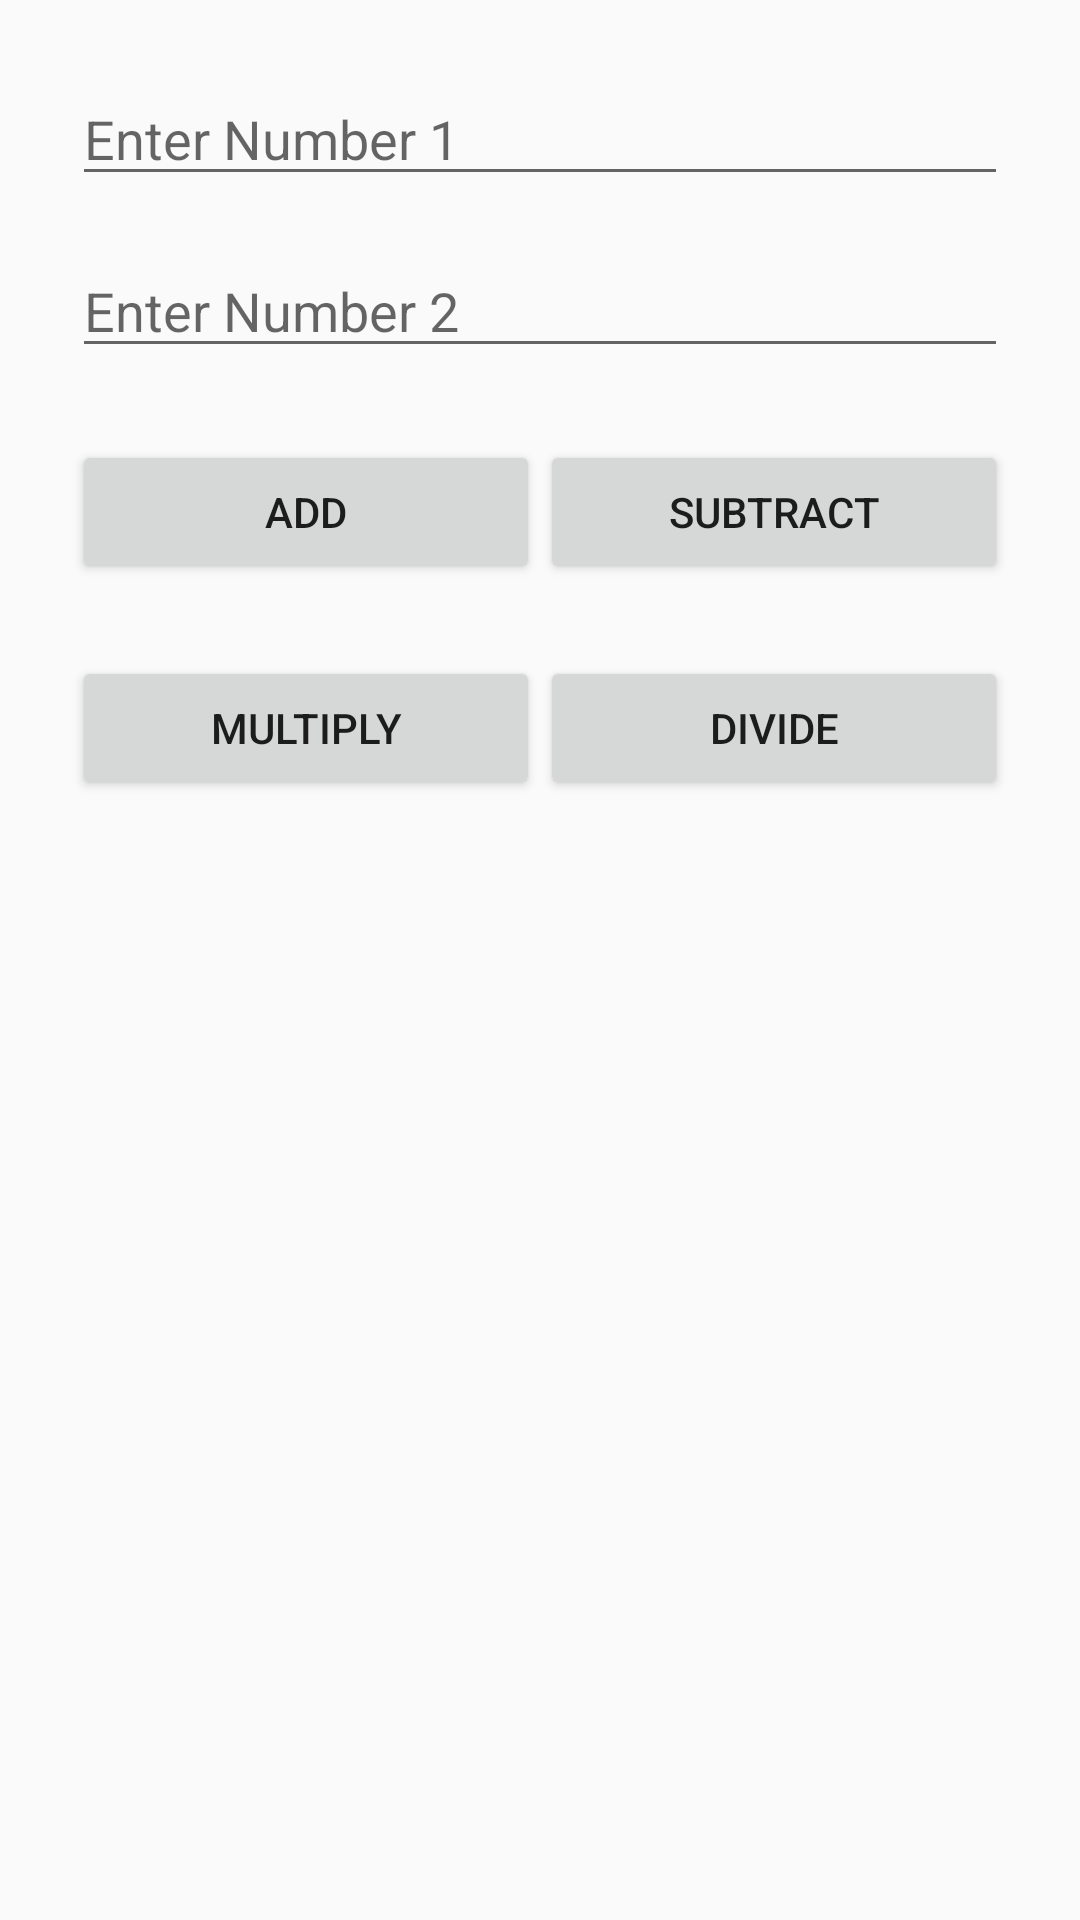

Reconstruct the res/layout file that produces this screen, plus the resources it refers to.
<!-- AndroidManifest.xml: application theme Theme.AppCompat.Light.NoActionBar -->
<!-- res/layout/activity_calculator_button.xml -->
<?xml version="1.0" encoding="utf-8"?>
<LinearLayout xmlns:android="http://schemas.android.com/apk/res/android"
    android:layout_width="match_parent"
    android:layout_height="match_parent"
    android:padding="24dp"
    android:orientation="vertical">
    <EditText
        android:id="@+id/editTextNumber1"
        android:layout_width="match_parent"
        android:layout_height="wrap_content"
        android:hint="Enter Number 1"
        android:inputType="numberDecimal"
        android:layout_marginBottom="16dp" />

    <EditText
        android:id="@+id/editTextNumber2"
        android:layout_width="match_parent"
        android:layout_height="wrap_content"
        android:hint="Enter Number 2"
        android:inputType="numberDecimal"
        android:layout_marginBottom="24dp" />
    <LinearLayout
        android:layout_width="match_parent"
        android:layout_height="wrap_content"
        android:orientation="horizontal"
        android:gravity="center"

        android:layout_marginBottom="24dp">
        <Button
            android:id="@+id/buttonAdd"
            android:layout_width="0dp"
            android:layout_weight="1"
            android:text="Add"
            android:layout_height="wrap_content" />
        <Button
            android:id="@+id/buttonSubtract"
            android:layout_width="0dp"
            android:layout_weight="1"
            android:text="Subtract"
            android:layout_height="wrap_content" />
    </LinearLayout>
    <LinearLayout
        android:layout_width="match_parent"
        android:layout_height="wrap_content"
        android:orientation="horizontal"
        android:gravity="center"
        android:layout_marginBottom="24dp">
        <Button
            android:id="@+id/buttonMultiply"
            android:layout_width="0dp"
            android:layout_weight="1"
            android:text="Multiply"
            android:layout_height="wrap_content" />
        <Button
            android:id="@+id/buttonDivide"
            android:layout_width="0dp"

            android:layout_weight="1"
            android:text="Divide"
            android:layout_height="wrap_content" />
    </LinearLayout>
    <TextView
        android:id="@+id/textViewResult"
        android:layout_width="match_parent"
        android:layout_height="wrap_content"
        android:textSize="20sp"
        android:textColor="@android:color/black"
        android:gravity="center" />
</LinearLayout>
<!-- resources referenced by this layout -->
<resources>

</resources>
